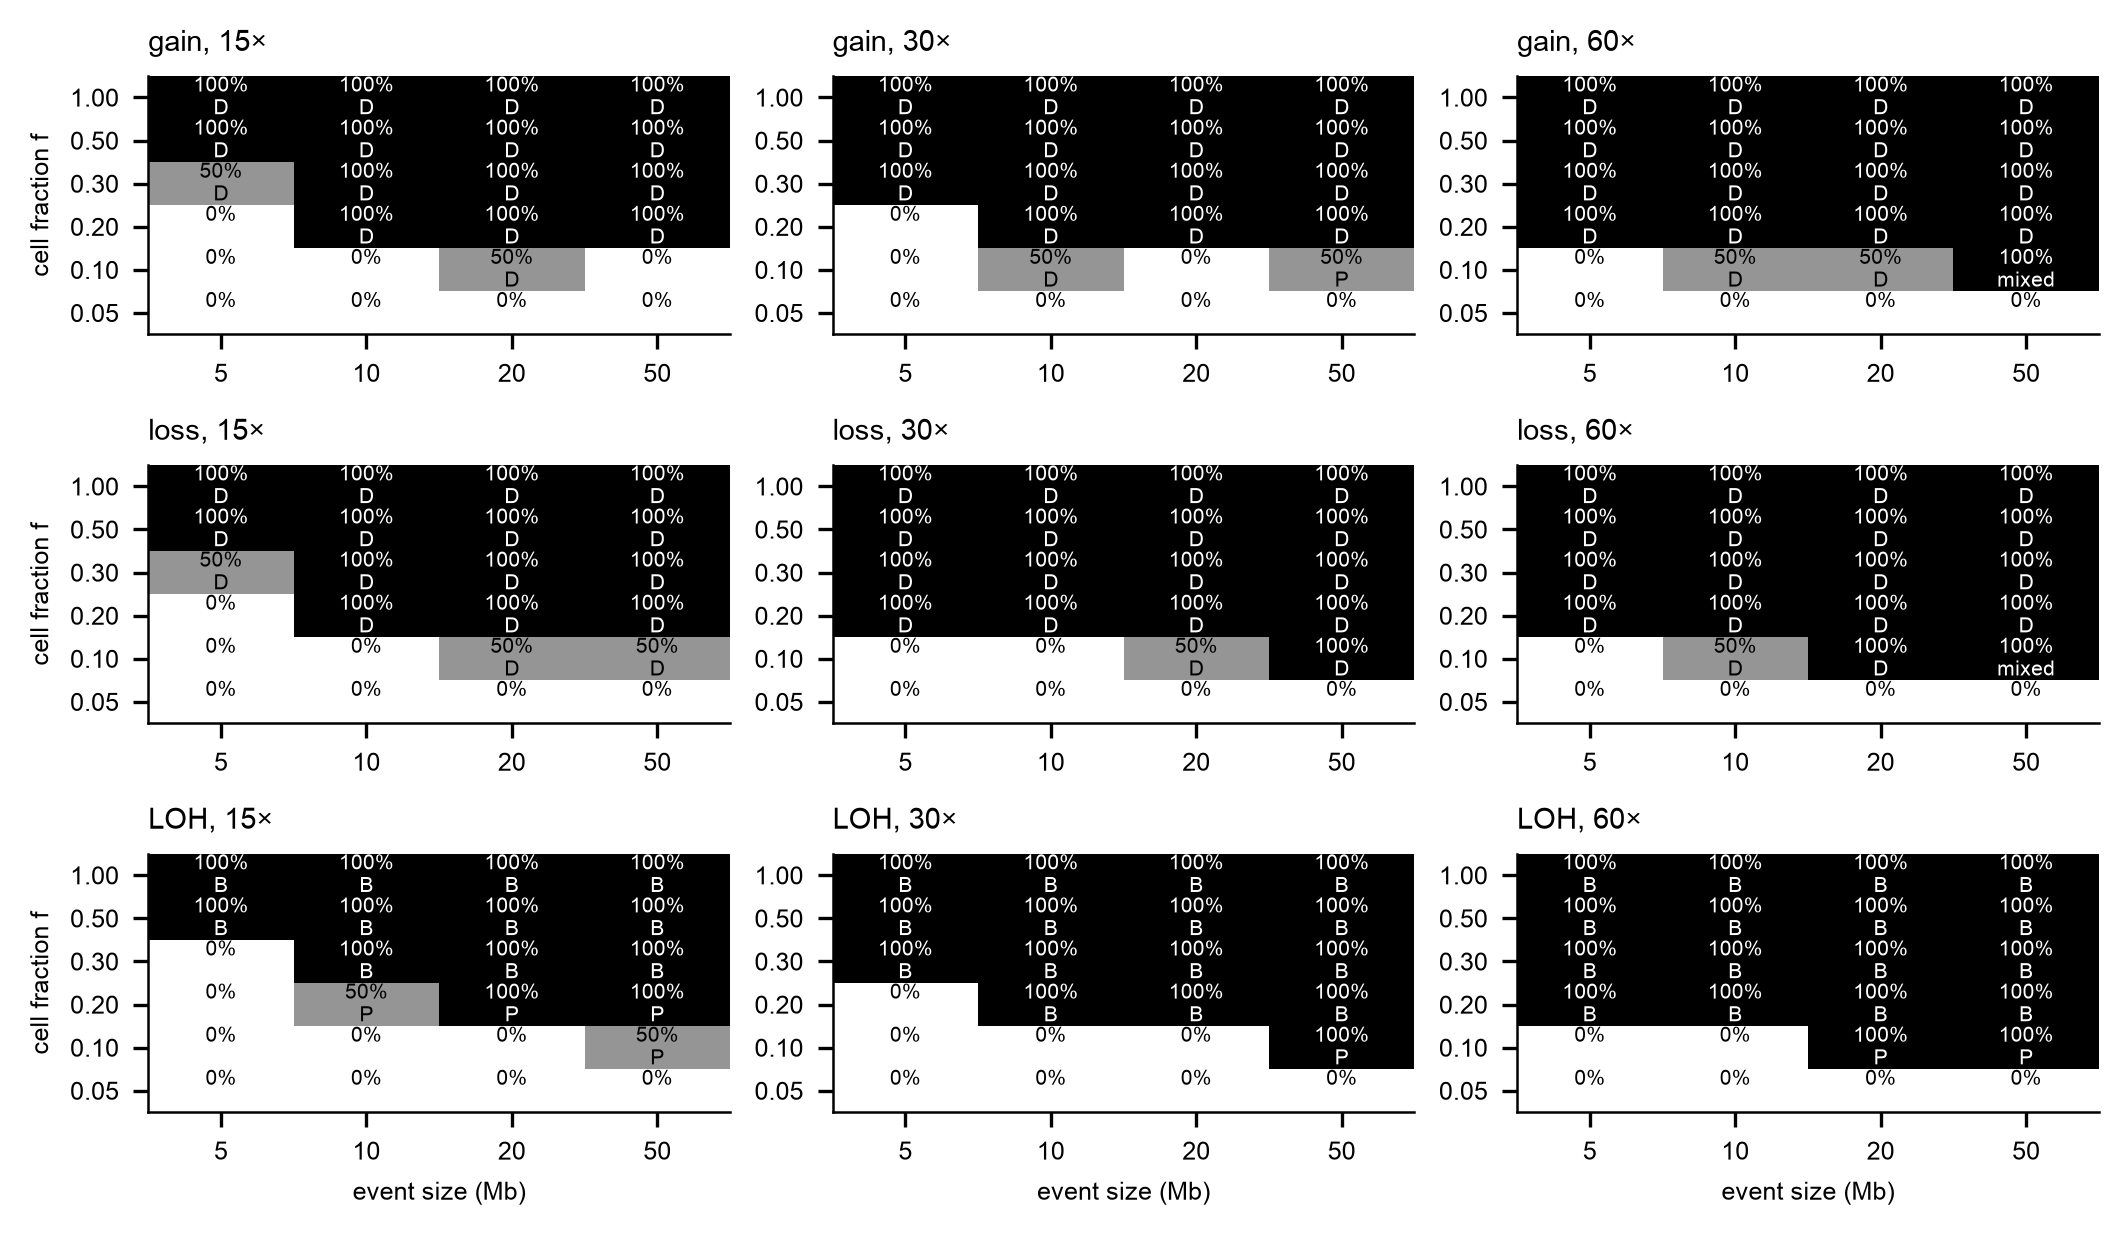

The data file committed next to this chart (first rows):
replicate	depth	f	type	size_mb	chrom	detected	source	type_called	f_called	f_lrr	f_baf	f_phase	origin_ok	origin	stage	stage_ok	span_called	other_calls_on_chrom
0	15	0.05	gain	5	chr1	0			NA	NA	NA	NA	0				NA	0
0	15	0.05	loss	5	chr2	0			NA	NA	NA	NA	0				NA	0
0	15	0.05	LOH	5	chr3	0			NA	NA	NA	NA	0				NA	0
0	15	0.05	gain	10	chr4	0			NA	NA	NA	NA	0				NA	0
0	15	0.05	loss	10	chr5	0			NA	NA	NA	NA	0				NA	0
0	15	0.05	LOH	10	chr6	0			NA	NA	NA	NA	0				NA	0
0	15	0.05	gain	20	chr7	0			NA	NA	NA	NA	0				NA	0
0	15	0.05	loss	20	chr8	0			NA	NA	NA	NA	0				NA	0
0	15	0.05	LOH	20	chr9	0			NA	NA	NA	NA	0				NA	0
0	15	0.05	gain	50	chr10	0			NA	NA	NA	NA	0				NA	0
0	15	0.05	loss	50	chr11	0			NA	NA	NA	NA	0				NA	0
0	15	0.05	LOH	50	chr12	0			NA	NA	NA	NA	0				NA	0
0	15	0.05	gain	whole	chr17	0			NA	NA	NA	NA	0			0	NA	0
0	15	0.05	UPD	whole	chr18	0			NA	NA	NA	NA	0			0	NA	0
0	15	0.1	gain	5	chr1	0			NA	NA	NA	NA	0				NA	0
0	15	0.1	loss	5	chr2	0			NA	NA	NA	NA	0				NA	0
0	15	0.1	LOH	5	chr3	0			NA	NA	NA	NA	0				NA	0
0	15	0.1	gain	10	chr4	0			NA	NA	NA	NA	0				NA	0
0	15	0.1	loss	10	chr5	0			NA	NA	NA	NA	0				NA	0
0	15	0.1	LOH	10	chr6	0			NA	NA	NA	NA	0				NA	0
0	15	0.1	gain	20	chr7	0			NA	NA	NA	NA	0				NA	0
0	15	0.1	loss	20	chr8	0			NA	NA	NA	NA	0				NA	0
0	15	0.1	LOH	20	chr9	0			NA	NA	NA	NA	0				NA	0
0	15	0.1	gain	50	chr10	0			NA	NA	NA	NA	0				NA	0
0	15	0.1	loss	50	chr11	0			NA	NA	NA	NA	0				NA	0
0	15	0.1	LOH	50	chr12	1	phased	LOH	0.1124	NA	0.1124	0.1158	1	paternal copy retained (maternal replace…			50.48	0
0	15	0.1	gain	whole	chr17	1	phased	gain	0.08766	NA	0.08766	0.09069	1	extra copy maternal		0	83.08	0
0	15	0.1	UPD	whole	chr18	1	phased	LOH	0.1094	NA	0.1094	0.109	1	maternal copy retained (paternal replace…	meiosis I	1	80.33	0
0	15	0.2	gain	5	chr1	0			NA	NA	NA	NA	0				NA	0
0	15	0.2	loss	5	chr2	0			NA	NA	NA	NA	0				NA	0
0	15	0.2	LOH	5	chr3	0			NA	NA	NA	NA	0				NA	0
0	15	0.2	gain	10	chr4	1	depth	gain	0.2016	0.2016	0.1978	0.2446	1	extra copy paternal			10	0
0	15	0.2	loss	10	chr5	1	depth	loss	0.1865	0.1865	0.1132	0.1927	1	paternal copy lost			10	0
0	15	0.2	LOH	10	chr6	1	phased	LOH	0.1671	NA	0.1671	0.1678	1	paternal copy retained (maternal replace…			8.66	0
0	15	0.2	gain	20	chr7	1	depth	gain	0.1912	0.1912	0.1978	0.2	1	extra copy paternal			20	0
0	15	0.2	loss	20	chr8	1	depth	loss	0.2054	0.2054	0.1651	0.2149	1	paternal copy lost			20	0
0	15	0.2	LOH	20	chr9	1	phased	LOH	0.203	NA	0.203	0.2039	1	paternal copy retained (maternal replace…			20.16	0
0	15	0.2	gain	50	chr10	1	depth	gain	0.1989	0.1989	0.1277	0.1774	1	extra copy paternal			50	0
0	15	0.2	loss	50	chr11	1	depth	loss	0.1995	0.1995	0.1481	0.2001	1	paternal copy lost			50	0
0	15	0.2	LOH	50	chr12	1	phased	LOH	0.1974	NA	0.1974	0.1955	1	paternal copy retained (maternal replace…			48.81	0
0	15	0.2	gain	whole	chr17	1	depth	gain	0.2007	0.2007	0.439	0.1854	1	extra copy maternal		0	83.26	0
0	15	0.2	UPD	whole	chr18	1	phased	LOH	0.1963	NA	0.1963	0.1957	1	maternal copy retained (paternal replace…	meiosis I	1	80.25	0
0	15	0.3	gain	5	chr1	0			NA	NA	NA	NA	0				NA	0
0	15	0.3	loss	5	chr2	1	depth	loss	0.2876	0.2876	0.2456	0.2924	1	paternal copy lost			5	0
0	15	0.3	LOH	5	chr3	0			NA	NA	NA	NA	0				NA	0
0	15	0.3	gain	10	chr4	1	depth	gain	0.3032	0.3032	0.2727	0.301	1	extra copy paternal			10	0
0	15	0.3	loss	10	chr5	1	depth	loss	0.2816	0.2816	0.2609	0.23	1	paternal copy lost			10	0
0	15	0.3	LOH	10	chr6	1	bands	LOH	0.27	NA	0.27	0.3183	1	paternal copy retained (maternal replace…			10	0
0	15	0.3	gain	20	chr7	1	depth	gain	0.2949	0.2949	0.2989	0.3021	1	extra copy paternal			20	0
0	15	0.3	loss	20	chr8	1	depth	loss	0.3001	0.3001	0.2301	0.3369	1	paternal copy lost			20	0
0	15	0.3	LOH	20	chr9	1	bands	LOH	0.26	NA	0.26	0.2973	1	paternal copy retained (maternal replace…			20	0
0	15	0.3	gain	50	chr10	1	depth	gain	0.3001	0.3001	0.2727	0.2928	1	extra copy paternal			50	0
0	15	0.3	loss	50	chr11	1	depth	loss	0.3015	0.3015	0.2456	0.2862	1	paternal copy lost			50	0
0	15	0.3	LOH	50	chr12	1	bands	LOH	0.27	NA	0.27	0.3135	1	paternal copy retained (maternal replace…			49	0
0	15	0.3	gain	whole	chr17	1	depth	gain	0.2996	0.2996	0.5974	0.2943	1	extra copy maternal	meiosis I	1	83.26	0
0	15	0.3	UPD	whole	chr18	1	bands	LOH	0.28	NA	0.28	0.285	1	maternal copy retained (paternal replace…	meiosis I	1	80.37	0
0	15	0.5	gain	5	chr1	1	depth	gain	0.4699	0.4699	0.4691	0.5175	1	extra copy paternal			5	0
0	15	0.5	loss	5	chr2	1	depth	loss	0.499	0.499	0.4496	0.4281	1	paternal copy lost			5	0
0	15	0.5	LOH	5	chr3	1	bands	LOH	0.44	NA	0.44	0.5018	1	paternal copy retained (maternal replace…			5	0
0	15	0.5	gain	10	chr4	1	depth	gain	0.4919	0.4919	0.439	0.411	1	extra copy paternal			10	0
... 444 more rows
